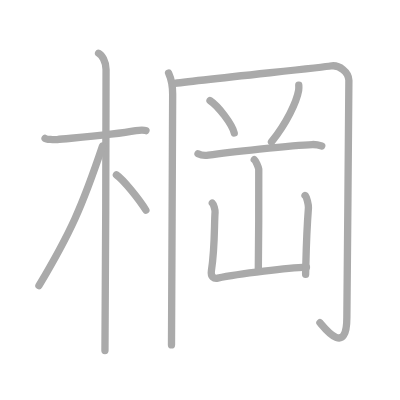
t = 0.00 s
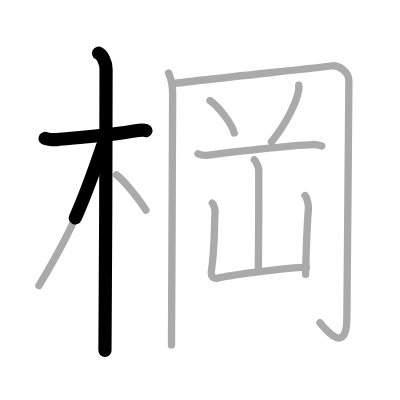
t = 2.50 s
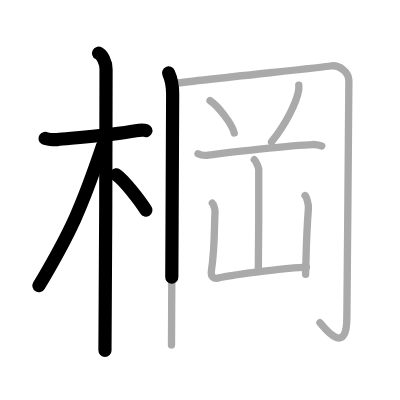
t = 4.75 s
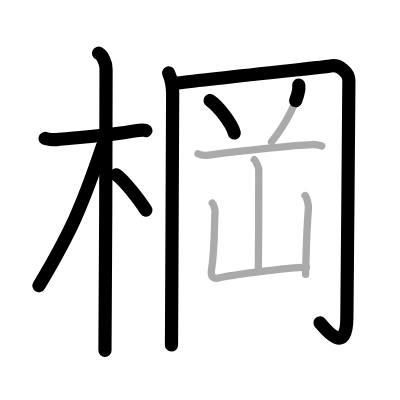
t = 7.25 s
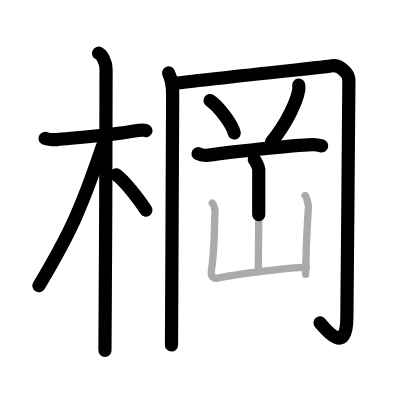
t = 9.50 s
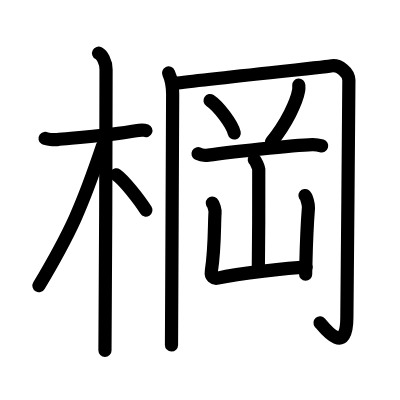
t = 12.00 s

The animated SVG that drew these frames (rendered in a browser with its animation timeline set to each time). Animation: 12 SMIL elements (animate=12); one cycle of 12.00 s.

<?xml version="1.0" standalone="no"?>
<!DOCTYPE svg PUBLIC "-//W3C//DTD SVG 1.1//EN"   "http://www.w3.org/Graphics/SVG/1.1/DTD/svg11.dtd">
<svg width="400px" height="400px"  version="1.1" xmlns="http://www.w3.org/2000/svg">
  <defs>
    <marker id="Triangle" viewBox="0 0 10 10" refX="0" refY="5" markerUnits="strokeWidth" markerWidth="3" style="stroke-opacity:0%;fill:#aaaaaa;" markerHeight="2" orient="auto">
      <path d="M 0 0 L 10 5 L 0 10 z" />
    </marker>
    
    <marker id="Arrow" viewBox="0 0 10 10" refX="5" refY="5" markerUnits="strokeWidth" markerWidth="1.8" style="stroke-opacity:0%;fill:#770000;" markerHeight="2" orient="auto">
      <path d="M 0 4 L 6 4 L 4 1 L 10 5 L 4 9 L 6 6 L 0 6 z" />
        <circle cx="5" cy="5" r="5" />
      </marker>
    
    <marker id="TriangleRed" viewBox="0 0 10 10" refX="0" refY="5" markerUnits="strokeWidth" markerWidth="3" style="stroke-opacity:0%;fill:#CC0000;" markerHeight="2" orient="auto">
      <path d="M 0 0 L 10 5 L 0 10 z" />
    </marker>
    
    <marker id="ArrowRed" viewBox="0 0 10 10" refX="5" refY="5" markerUnits="strokeWidth" markerWidth="1.8" style="stroke-opacity:0%;fill:#CC0000;" markerHeight="2" orient="auto">
      <path d="M 0 4 L 6 4 L 4 1 L 10 5 L 4 9 L 6 6 L 0 6 z" />
        <circle cx="5" cy="5" r="5" />
      </marker>
    
  </defs>
  
  <path style="fill:#ffffff; fill-opacity:100%; fill-rule:evenodd; stroke-width:0;" d="M 0 0 L 400px 0 L 400px 400px L 0 400px L 0 0" />

  <g transform="scale(3.6697247706422 3.6697247706422)">
<path style="fill:none; fill-opacity:0%; fill-rule:evenodd; stroke:#aaaaaa; stroke-opacity:100%; stroke-width: 1.5pt; stroke-linejoin:round; stroke-linecap:round;" d="M12.28 37.72c0.35 0.24 2.39 0.41 3.31 0.31c3.94-0.41 15.12-1.21 21.45-2.41c0.92-0.17 2.15-0.24 2.73 0"></path>
<path style="fill:none; fill-opacity:0%; fill-rule:evenodd; stroke:#aaaaaa; stroke-opacity:100%; stroke-width: 1.5pt; stroke-linejoin:round; stroke-linecap:round;" d="M26.86 14.5c0.91 0.47 2.04 2.25 2.04 4.42c0 0.95-0.12 70.75-0.3 76.58"></path>
<path style="fill:none; fill-opacity:0%; fill-rule:evenodd; stroke:#aaaaaa; stroke-opacity:100%; stroke-width: 1.5pt; stroke-linejoin:round; stroke-linecap:round;" d="M27.94 39.78c-5.58 16.56-8.69 23.56-17.33 38.06"></path>
<path style="fill:none; fill-opacity:0%; fill-rule:evenodd; stroke:#aaaaaa; stroke-opacity:100%; stroke-width: 1.5pt; stroke-linejoin:round; stroke-linecap:round;" d="M31.72 47.65c2.05 1.41 6.3 6.87 8.03 9.6"></path>
<path style="fill:none; fill-opacity:0%; fill-rule:evenodd; stroke:#aaaaaa; stroke-opacity:100%; stroke-width: 1.5pt; stroke-linejoin:round; stroke-linecap:round;" d="M45.94 19.89c0.54 1.2 1.11 3.61 1.11 5.78c0 6.33-0.32 64.73-0.32 68.33"></path>
<path style="fill:none; fill-opacity:0%; fill-rule:evenodd; stroke:#aaaaaa; stroke-opacity:100%; stroke-width: 1.5pt; stroke-linejoin:round; stroke-linecap:round;" d="M47.04 22.79c6.99-0.96 41.6-4.51 43.01-4.8c2.45-0.49 4.97 1.76 5.02 3.88c0.07 2.63-0.55 59.11-0.55 64.63c0 10.75-6.02 3-7.34 1.44"></path>
<path style="fill:none; fill-opacity:0%; fill-rule:evenodd; stroke:#aaaaaa; stroke-opacity:100%; stroke-width: 1.5pt; stroke-linejoin:round; stroke-linecap:round;" d="M57.23 27.41c2.33 1.56 6.02 6.4 6.6 8.83"></path>
<path style="fill:none; fill-opacity:0%; fill-rule:evenodd; stroke:#aaaaaa; stroke-opacity:100%; stroke-width: 1.5pt; stroke-linejoin:round; stroke-linecap:round;" d="M81.42 23.19c0.02 0.36 0.05 0.94-0.04 1.46c-0.54 3.09-3.25 8.92-7.4 14.02"></path>
<path style="fill:none; fill-opacity:0%; fill-rule:evenodd; stroke:#aaaaaa; stroke-opacity:100%; stroke-width: 1.5pt; stroke-linejoin:round; stroke-linecap:round;" d="M53.96 41.89c0.74 0.38 2.09 0.49 2.82 0.38c4.69-0.66 23.05-2.77 28.32-2.88c1.23-0.03 1.97 0.18 2.58 0.37"></path>
<path style="fill:none; fill-opacity:0%; fill-rule:evenodd; stroke:#aaaaaa; stroke-opacity:100%; stroke-width: 1.5pt; stroke-linejoin:round; stroke-linecap:round;" d="M69.29 43.5c0.37 0.28 1.15 2.08 1.22 2.63c0.07 0.55-0.04 24.15-0.12 27.62"></path>
<path style="fill:none; fill-opacity:0%; fill-rule:evenodd; stroke:#aaaaaa; stroke-opacity:100%; stroke-width: 1.5pt; stroke-linejoin:round; stroke-linecap:round;" d="M57.86 55.35c0.37 0.35 0.79 1.85 0.74 2.56c-0.24 3.14-0.01 9.53-1 15.93c-0.24 1.57 0.7 2.17 1.73 1.95c5.92-1.28 19.57-2.81 24.18-3"></path>
<path style="fill:none; fill-opacity:0%; fill-rule:evenodd; stroke:#aaaaaa; stroke-opacity:100%; stroke-width: 1.5pt; stroke-linejoin:round; stroke-linecap:round;" d="M83.12 53.29c0.47 0.35 0.98 2.62 0.93 3.33c-0.55 7.13-0.53 8.13-0.77 18.13"></path>

<path style="fill:none; fill-opacity:0%; fill-rule:evenodd; stroke:#000000; stroke-opacity:100%; stroke-width: 2.7pt; stroke-linejoin:round; stroke-linecap:round;" d="M12.28 37.72c0.35 0.24 2.39 0.41 3.31 0.31c3.94-0.41 15.12-1.21 21.45-2.41c0.92-0.17 2.15-0.24 2.73 0" pathLength="100" stroke-dashoffset="100" stroke-dasharray="100 105"><animate id="dashAnim1" attributeName="stroke-dashoffset" from="100" to="0" dur="1s" calcMode="linear" fill="freeze"/></path>
<path style="fill:none; fill-opacity:0%; fill-rule:evenodd; stroke:#000000; stroke-opacity:100%; stroke-width: 2.7pt; stroke-linejoin:round; stroke-linecap:round;" d="M26.86 14.5c0.91 0.47 2.04 2.25 2.04 4.42c0 0.95-0.12 70.75-0.3 76.58" pathLength="100" stroke-dashoffset="100" stroke-dasharray="100 105"><animate id="dashAnim2" attributeName="stroke-dashoffset" from="100" to="0" dur="1s" calcMode="linear" begin="dashAnim1.end" fill="freeze"/></path>
<path style="fill:none; fill-opacity:0%; fill-rule:evenodd; stroke:#000000; stroke-opacity:100%; stroke-width: 2.7pt; stroke-linejoin:round; stroke-linecap:round;" d="M27.94 39.78c-5.58 16.56-8.69 23.56-17.33 38.06" pathLength="100" stroke-dashoffset="100" stroke-dasharray="100 105"><animate id="dashAnim3" attributeName="stroke-dashoffset" from="100" to="0" dur="1s" calcMode="linear" begin="dashAnim2.end" fill="freeze"/></path>
<path style="fill:none; fill-opacity:0%; fill-rule:evenodd; stroke:#000000; stroke-opacity:100%; stroke-width: 2.7pt; stroke-linejoin:round; stroke-linecap:round;" d="M31.72 47.65c2.05 1.41 6.3 6.87 8.03 9.6" pathLength="100" stroke-dashoffset="100" stroke-dasharray="100 105"><animate id="dashAnim4" attributeName="stroke-dashoffset" from="100" to="0" dur="1s" calcMode="linear" begin="dashAnim3.end" fill="freeze"/></path>
<path style="fill:none; fill-opacity:0%; fill-rule:evenodd; stroke:#000000; stroke-opacity:100%; stroke-width: 2.7pt; stroke-linejoin:round; stroke-linecap:round;" d="M45.94 19.89c0.54 1.2 1.11 3.61 1.11 5.78c0 6.33-0.32 64.73-0.32 68.33" pathLength="100" stroke-dashoffset="100" stroke-dasharray="100 105"><animate id="dashAnim5" attributeName="stroke-dashoffset" from="100" to="0" dur="1s" calcMode="linear" begin="dashAnim4.end" fill="freeze"/></path>
<path style="fill:none; fill-opacity:0%; fill-rule:evenodd; stroke:#000000; stroke-opacity:100%; stroke-width: 2.7pt; stroke-linejoin:round; stroke-linecap:round;" d="M47.04 22.79c6.99-0.96 41.6-4.51 43.01-4.8c2.45-0.49 4.97 1.76 5.02 3.88c0.07 2.63-0.55 59.11-0.55 64.63c0 10.75-6.02 3-7.34 1.44" pathLength="100" stroke-dashoffset="100" stroke-dasharray="100 105"><animate id="dashAnim6" attributeName="stroke-dashoffset" from="100" to="0" dur="1s" calcMode="linear" begin="dashAnim5.end" fill="freeze"/></path>
<path style="fill:none; fill-opacity:0%; fill-rule:evenodd; stroke:#000000; stroke-opacity:100%; stroke-width: 2.7pt; stroke-linejoin:round; stroke-linecap:round;" d="M57.23 27.41c2.33 1.56 6.02 6.4 6.6 8.83" pathLength="100" stroke-dashoffset="100" stroke-dasharray="100 105"><animate id="dashAnim7" attributeName="stroke-dashoffset" from="100" to="0" dur="1s" calcMode="linear" begin="dashAnim6.end" fill="freeze"/></path>
<path style="fill:none; fill-opacity:0%; fill-rule:evenodd; stroke:#000000; stroke-opacity:100%; stroke-width: 2.7pt; stroke-linejoin:round; stroke-linecap:round;" d="M81.42 23.19c0.02 0.36 0.05 0.94-0.04 1.46c-0.54 3.09-3.25 8.92-7.4 14.02" pathLength="100" stroke-dashoffset="100" stroke-dasharray="100 105"><animate id="dashAnim8" attributeName="stroke-dashoffset" from="100" to="0" dur="1s" calcMode="linear" begin="dashAnim7.end" fill="freeze"/></path>
<path style="fill:none; fill-opacity:0%; fill-rule:evenodd; stroke:#000000; stroke-opacity:100%; stroke-width: 2.7pt; stroke-linejoin:round; stroke-linecap:round;" d="M53.96 41.89c0.74 0.38 2.09 0.49 2.82 0.38c4.69-0.66 23.05-2.77 28.32-2.88c1.23-0.03 1.97 0.18 2.58 0.37" pathLength="100" stroke-dashoffset="100" stroke-dasharray="100 105"><animate id="dashAnim9" attributeName="stroke-dashoffset" from="100" to="0" dur="1s" calcMode="linear" begin="dashAnim8.end" fill="freeze"/></path>
<path style="fill:none; fill-opacity:0%; fill-rule:evenodd; stroke:#000000; stroke-opacity:100%; stroke-width: 2.7pt; stroke-linejoin:round; stroke-linecap:round;" d="M69.29 43.5c0.37 0.28 1.15 2.08 1.22 2.63c0.07 0.55-0.04 24.15-0.12 27.62" pathLength="100" stroke-dashoffset="100" stroke-dasharray="100 105"><animate id="dashAnim10" attributeName="stroke-dashoffset" from="100" to="0" dur="1s" calcMode="linear" begin="dashAnim9.end" fill="freeze"/></path>
<path style="fill:none; fill-opacity:0%; fill-rule:evenodd; stroke:#000000; stroke-opacity:100%; stroke-width: 2.7pt; stroke-linejoin:round; stroke-linecap:round;" d="M57.86 55.35c0.37 0.35 0.79 1.85 0.74 2.56c-0.24 3.14-0.01 9.53-1 15.93c-0.24 1.57 0.7 2.17 1.73 1.95c5.92-1.28 19.57-2.81 24.18-3" pathLength="100" stroke-dashoffset="100" stroke-dasharray="100 105"><animate id="dashAnim11" attributeName="stroke-dashoffset" from="100" to="0" dur="1s" calcMode="linear" begin="dashAnim10.end" fill="freeze"/></path>
<path style="fill:none; fill-opacity:0%; fill-rule:evenodd; stroke:#000000; stroke-opacity:100%; stroke-width: 2.7pt; stroke-linejoin:round; stroke-linecap:round;" d="M83.12 53.29c0.47 0.35 0.98 2.62 0.93 3.33c-0.55 7.13-0.53 8.13-0.77 18.13" pathLength="100" stroke-dashoffset="100" stroke-dasharray="100 105"><animate id="dashAnim12" attributeName="stroke-dashoffset" from="100" to="0" dur="1s" calcMode="linear" begin="dashAnim11.end" fill="freeze"/></path>

</g>

</svg>  
          
